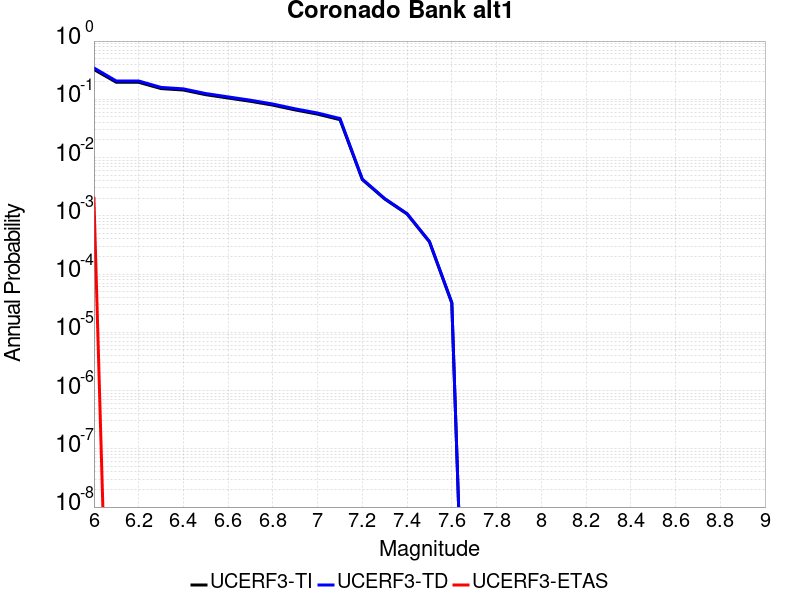

Source data for this figure (header and first rows):
Magnitude, UCERF3-TI Prob, UCERF3-TD Prob, UCERF3-ETAS Prob
6.0, 0.325, 0.3454, 0.002
6.1, 0.196, 0.2062, 0.0
6.2, 0.196, 0.2062, 0.0
6.3, 0.1529, 0.1601, 0.0
6.4, 0.1444, 0.1512, 0.0
6.5, 0.1201, 0.1256, 0.0
6.6, 0.1053, 0.11, 0.0
6.7, 0.09242, 0.09654, 0.0
6.8, 0.07944, 0.08297, 0.0
6.9, 0.06569, 0.06862, 0.0
7.0, 0.05565, 0.05817, 0.0
7.1, 0.04471, 0.04678, 0.0
7.2, 0.004179, 0.004265, 0.0
7.3, 0.001944, 0.001979, 0.0
7.4, 0.001072, 0.001091, 0.0
7.5, 3.5712184E-4, 3.6372946E-4, 0.0
7.6, 3.1815453E-5, 3.248398E-5, 0.0
